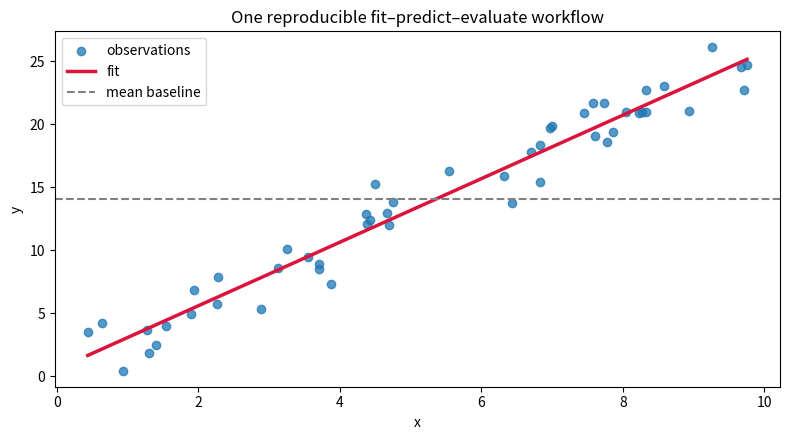

Reproduce this figure in Python.
import matplotlib.pyplot as plt
import numpy as np

rng = np.random.default_rng(42)
x = rng.uniform(0.0, 10.0, size=50)
y = 1.0 + 2.5 * x + rng.normal(0.0, 2.0, size=x.shape)

assert x.shape == y.shape == (50,)
assert np.isfinite(x).all() and np.isfinite(y).all()
print(f"x shape: {x.shape}; y shape: {y.shape}")

x_list = x.tolist()
y_list = y.tolist()

print(x_list[:3])
print(y_list[:3])

def mean_py(values: list[float]) -> float:
    if not values:
        raise ValueError("mean requires at least one value")
    return sum(values) / len(values)


def covariance_py(x_values: list[float], y_values: list[float]) -> float:
    if not x_values or len(x_values) != len(y_values):
        raise ValueError("x and y must have the same non-zero length")
    x_mean = mean_py(x_values)
    y_mean = mean_py(y_values)
    return sum(
        (x_i - x_mean) * (y_i - y_mean)
        for x_i, y_i in zip(x_values, y_values)
    ) / len(x_values)


def variance_py(values: list[float]) -> float:
    values_mean = mean_py(values)
    return sum((value - values_mean) ** 2 for value in values) / len(values)

def fit_linear_py(
    x_values: list[float], y_values: list[float]
) -> tuple[float, float]:
    x_variance = variance_py(x_values)
    if x_variance == 0.0:
        raise ValueError("cannot fit a slope when every x value is identical")
    slope = covariance_py(x_values, y_values) / x_variance
    intercept = mean_py(y_values) - slope * mean_py(x_values)
    return slope, intercept


def predict_py(
    x_values: list[float], slope: float, intercept: float
) -> list[float]:
    return [intercept + slope * value for value in x_values]


def mse_py(y_true: list[float], y_pred: list[float]) -> float:
    if not y_true or len(y_true) != len(y_pred):
        raise ValueError("targets and predictions must have the same non-zero length")
    return sum(
        (target - prediction) ** 2
        for target, prediction in zip(y_true, y_pred)
    ) / len(y_true)

slope_py, intercept_py = fit_linear_py(x_list, y_list)
predictions_py = predict_py(x_list, slope_py, intercept_py)
mse_value_py = mse_py(y_list, predictions_py)

assert len(predictions_py) == len(y_list)
assert np.isfinite([slope_py, intercept_py, mse_value_py]).all()
print(f"slope={slope_py:.4f}, intercept={intercept_py:.4f}, mse={mse_value_py:.4f}")

points = np.array([[0.0, 0.0], [1.0, 0.0], [1.0, 2.0]])

print("points:", points.shape)
print("one row:", points[0].shape)
print("one column:", points[:, 0].shape)
print("one-column matrix:", points[:, :1].shape)

row_means = points.mean(axis=1, keepdims=True)
centered = points - row_means

assert row_means.shape == (3, 1)
assert centered.shape == points.shape
assert np.allclose(centered.mean(axis=1), 0.0)
centered

differences = points[:, None, :] - points[None, :, :]
squared_distances = np.sum(differences**2, axis=2)

assert squared_distances.shape == (len(points), len(points))
assert np.allclose(squared_distances, squared_distances.T)
assert np.allclose(np.diag(squared_distances), 0.0)
assert np.all(squared_distances >= 0.0)
squared_distances

def fit_linear_numpy(
    x_values: np.ndarray, y_values: np.ndarray
) -> tuple[float, float]:
    x_array = np.asarray(x_values, dtype=np.float64)
    y_array = np.asarray(y_values, dtype=np.float64)
    if (
        x_array.ndim != 1
        or y_array.ndim != 1
        or x_array.shape != y_array.shape
        or x_array.size == 0
    ):
        raise ValueError("x and y must be non-empty one-dimensional arrays with equal shape")
    x_variance = np.mean((x_array - x_array.mean()) ** 2)
    if x_variance == 0.0:
        raise ValueError("cannot fit a slope when every x value is identical")
    covariance = np.mean(
        (x_array - x_array.mean()) * (y_array - y_array.mean())
    )
    slope = covariance / x_variance
    intercept = y_array.mean() - slope * x_array.mean()
    return float(slope), float(intercept)


def predict_numpy(
    x_values: np.ndarray, slope: float, intercept: float
) -> np.ndarray:
    return intercept + slope * np.asarray(x_values, dtype=np.float64)


def mse_numpy(y_true: np.ndarray, y_pred: np.ndarray) -> float:
    y_array = np.asarray(y_true, dtype=np.float64)
    predictions = np.asarray(y_pred, dtype=np.float64)
    if y_array.shape != predictions.shape or y_array.size == 0:
        raise ValueError("targets and predictions must have equal non-zero shape")
    return float(np.mean((y_array - predictions) ** 2))

slope_np, intercept_np = fit_linear_numpy(x, y)
predictions_np = predict_numpy(x, slope_np, intercept_np)
mse_value_np = mse_numpy(y, predictions_np)
baseline_mse = mse_numpy(y, np.full_like(y, y.mean()))

assert predictions_np.shape == y.shape
assert np.isfinite([slope_np, intercept_np, mse_value_np]).all()
assert mse_value_np < baseline_mse
assert np.allclose(
    [slope_np, intercept_np],
    [slope_py, intercept_py],
    rtol=1e-12,
    atol=1e-12,
)
print(f"slope={slope_np:.4f}, intercept={intercept_np:.4f}")
print(f"model MSE={mse_value_np:.4f}; baseline MSE={baseline_mse:.4f}")

design = np.column_stack([x, np.ones_like(x)])
(slope_lstsq, intercept_lstsq), *_ = np.linalg.lstsq(design, y, rcond=None)

assert np.allclose(
    [slope_np, intercept_np],
    [slope_lstsq, intercept_lstsq],
    rtol=1e-12,
    atol=1e-12,
)
print(f"lstsq slope={slope_lstsq:.4f}, intercept={intercept_lstsq:.4f}")

order = np.argsort(x)
plt.figure(figsize=(8, 4.5))
plt.scatter(x, y, alpha=0.75, label="observations")
plt.plot(x[order], predictions_np[order], color="crimson", linewidth=2.5, label="fit")
plt.axhline(y.mean(), color="gray", linestyle="--", label="mean baseline")
plt.xlabel("x")
plt.ylabel("y")
plt.title("One reproducible fit–predict–evaluate workflow")
plt.legend()
plt.tight_layout()
plt.show()
